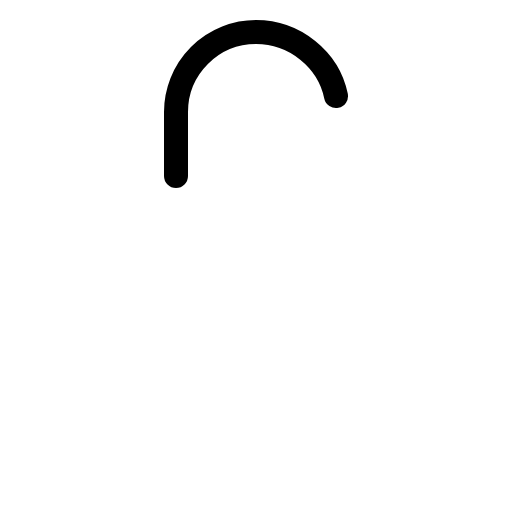
t = 0.00 s
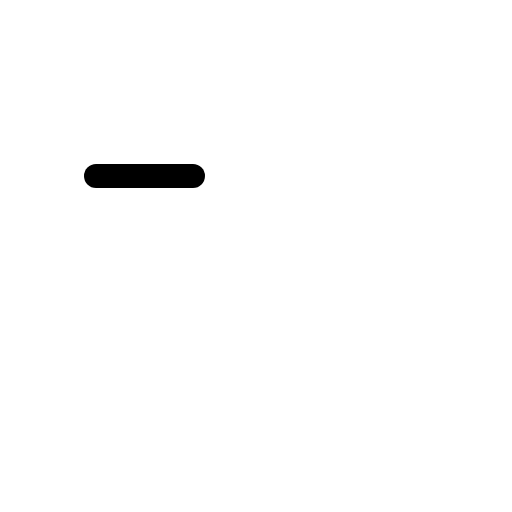
t = 0.30 s
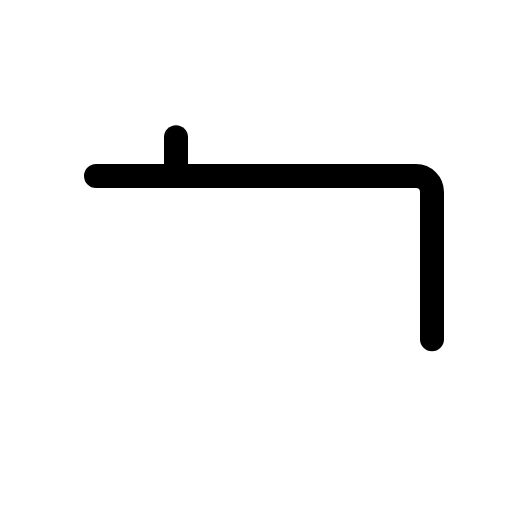
t = 0.68 s
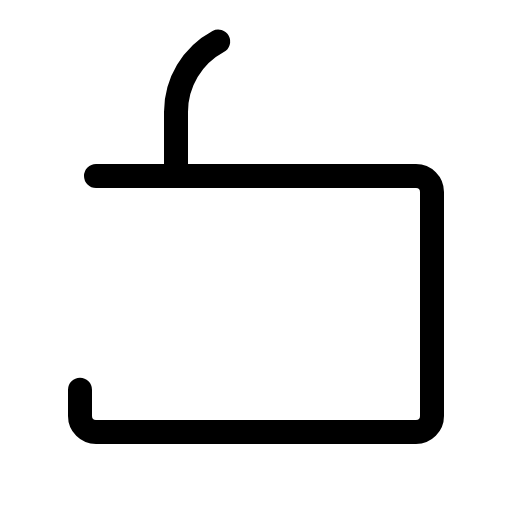
t = 1.05 s
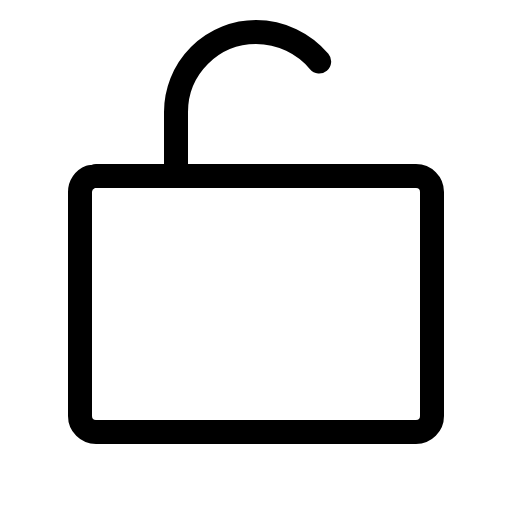
t = 1.43 s
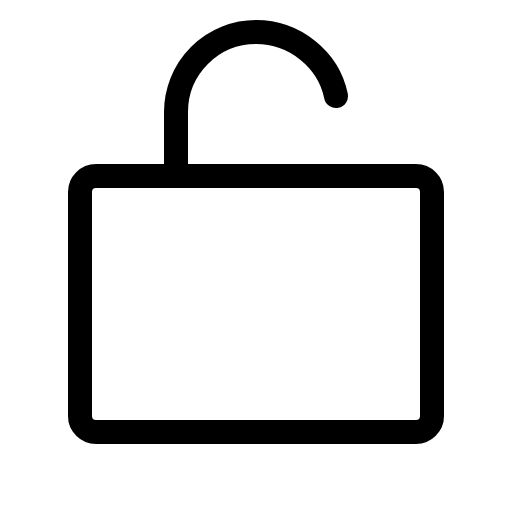
t = 1.80 s

The animated SVG that drew these frames (rendered in a browser with its animation timeline set to each time). Animation: 1 CSS @keyframes rule; one cycle of 1.80 s.

<svg xmlns="http://www.w3.org/2000/svg" viewBox="0 0 256 256">
  <style>
    .draw-line {
      stroke-dasharray: 1;
      stroke-dashoffset: 0;
    }
    svg:hover .draw-line {
      animation: phosphor-draw-in 1.5s ease-in-out forwards;
    }
    @keyframes phosphor-draw-in {
      from { stroke-dashoffset: 1; }
      to { stroke-dashoffset: 0; }
    }
  </style><rect width="256" height="256" fill="none"/><rect x="40" y="88" width="176" height="128" rx="8" fill="none" stroke="currentColor" stroke-linecap="round" stroke-linejoin="round" stroke-width="12" class="draw-line" pathLength="1" style="animation-delay: 0s"/><path d="M88,88V56a40,40,0,0,1,40-40c19.35,0,36.29,13.74,40,32" fill="none" stroke="currentColor" stroke-linecap="round" stroke-linejoin="round" stroke-width="12" class="draw-line" pathLength="1" style="animation-delay: 0.3s"/></svg>
